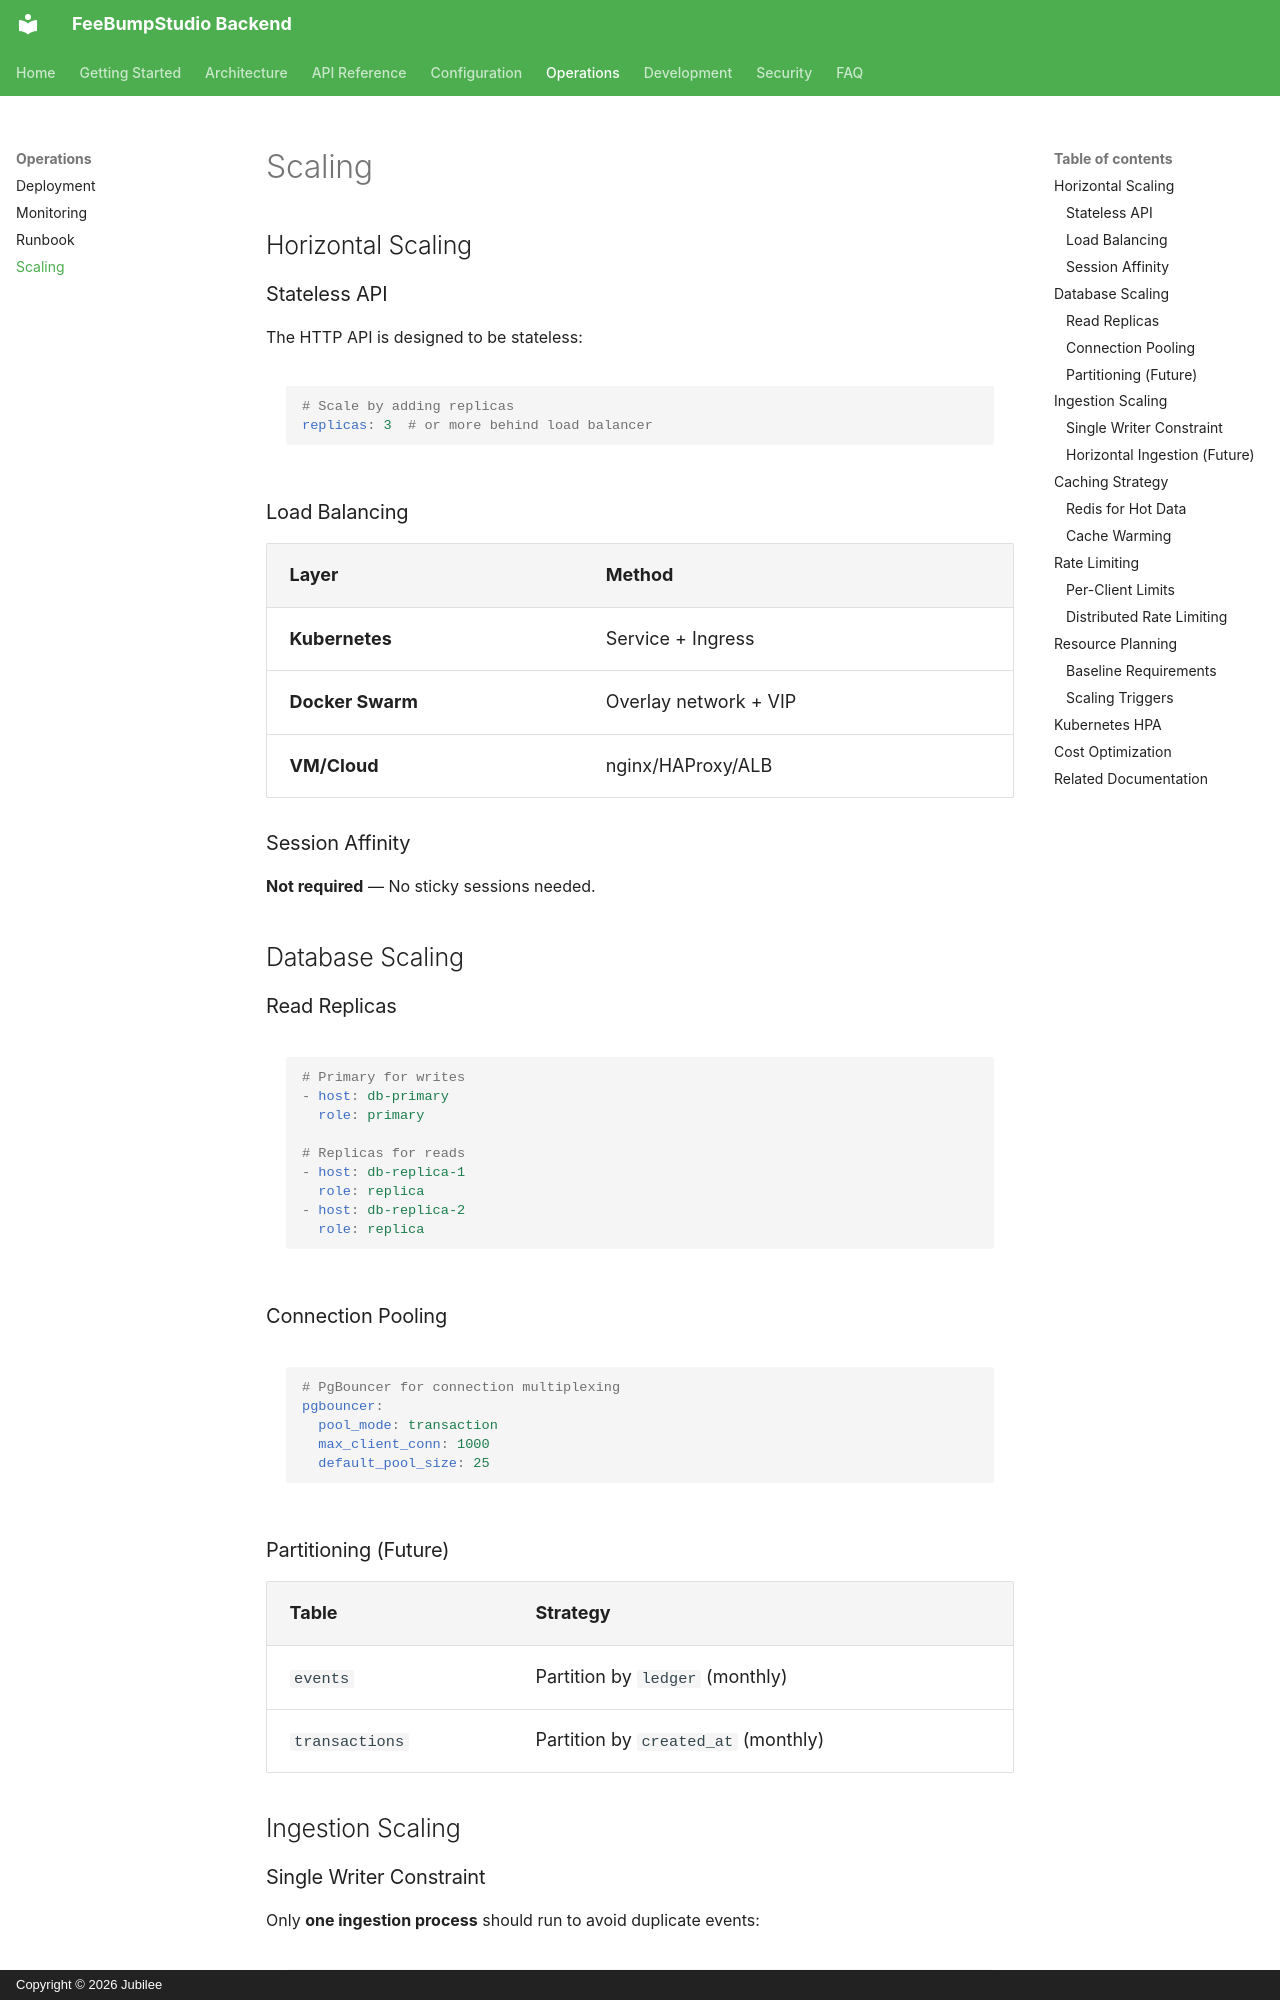

repository: FeeBumpStudio/fee-bump-studio-backend · page: operations/scaling/index.html · generator: mkdocs · copyright: Copyright © 2026 Jubilee

# Scaling

## Horizontal Scaling

### Stateless API

The HTTP API is designed to be stateless:

```yaml
# Scale by adding replicas
replicas: 3  # or more behind load balancer
```

### Load Balancing

| Layer | Method |
|-------|--------|
| **Kubernetes** | Service + Ingress |
| **Docker Swarm** | Overlay network + VIP |
| **VM/Cloud** | nginx/HAProxy/ALB |

### Session Affinity

**Not required** — No sticky sessions needed.

## Database Scaling

### Read Replicas

```yaml
# Primary for writes
- host: db-primary
  role: primary

# Replicas for reads
- host: db-replica-1
  role: replica
- host: db-replica-2
  role: replica
```

### Connection Pooling

```yaml
# PgBouncer for connection multiplexing
pgbouncer:
  pool_mode: transaction
  max_client_conn: 1000
  default_pool_size: 25
```

### Partitioning (Future)

| Table | Strategy |
|-------|----------|
| `events` | Partition by `ledger` (monthly) |
| `transactions` | Partition by `created_at` (monthly) |

## Ingestion Scaling

### Single Writer Constraint

Only **one ingestion process** should run to avoid duplicate events:

```yaml
# Kubernetes: single replica for ingestion
ingestion:
  replicas: 1
```

### Horizontal Ingestion (Future)

If volume requires:
1. **Shard by contract** — Each worker handles subset of contracts
2. **Shard by ledger range** — Coordinated via distributed lock
3. **Use Kafka/Redis Streams** — Partitioned event log

## Caching Strategy
